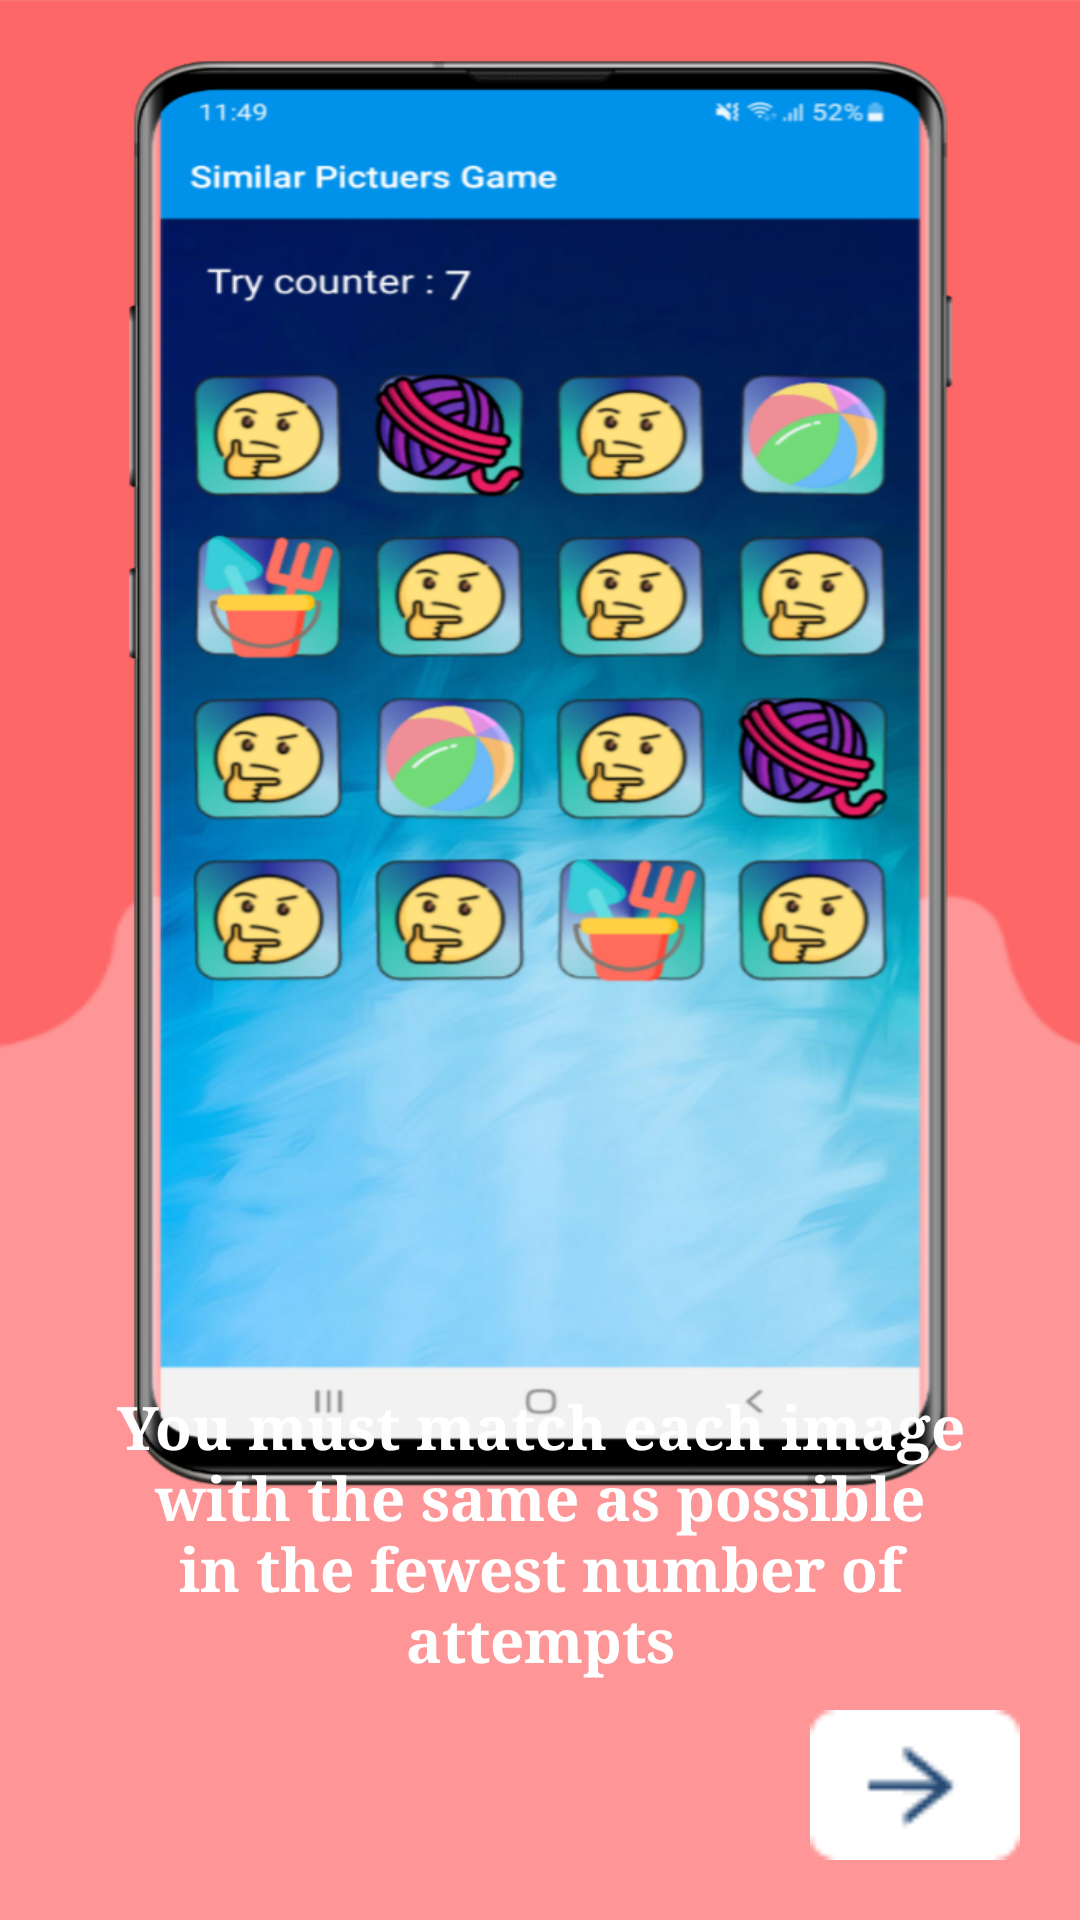

Produce the Android XML layout that renders to this screen, including the resource entries it uses.
<!-- AndroidManifest.xml: application theme Theme.SimilarPictuersGame -->
<!-- res/layout/fragment_third_screen.xml -->
<?xml version="1.0" encoding="utf-8"?>
<androidx.constraintlayout.widget.ConstraintLayout xmlns:android="http://schemas.android.com/apk/res/android"
    xmlns:app="http://schemas.android.com/apk/res-auto"
    xmlns:tools="http://schemas.android.com/tools"
    android:layout_width="match_parent"
    android:layout_height="match_parent"
    android:background="@drawable/image33"
    tools:context=".onboarding.screens.ThirdScreen">

    <TextView
        android:layout_width="290dp"
        android:layout_height="wrap_content"
        android:layout_marginBottom="10dp"
        android:fontFamily="serif"
        android:gravity="center"
        android:text="@string/f3"
        android:textColor="#fff"
        android:textSize="20sp"
        android:textStyle="bold"
        app:layout_constraintBottom_toTopOf="@id/nextBtn"
        app:layout_constraintEnd_toEndOf="parent"
        app:layout_constraintStart_toStartOf="parent" />

    <Button
        android:id="@+id/nextBtn"
        android:layout_width="70dp"
        android:layout_height="50dp"
        android:layout_margin="20dp"
        android:background="@drawable/next_btn"
        app:layout_constraintBottom_toBottomOf="parent"
        app:layout_constraintEnd_toEndOf="parent"

        />


</androidx.constraintlayout.widget.ConstraintLayout>
<!-- resources referenced by this layout -->
<resources>
  <!-- drawable image33: png bitmap (drawable, 546369 bytes) -->
  <!-- drawable next_btn: png bitmap (drawable-v24, 615 bytes) -->
  <string name="f3">You must match each image with the same as possible in the fewest number of attempts</string>
  <style name="Theme.SimilarPictuersGame" parent="Theme.AppCompat.Light.DarkActionBar">
          
          <item name="colorPrimary">@color/purple_500</item>
          <item name="colorPrimaryVariant">@color/purple_700</item>
          <item name="colorOnPrimary">@color/white</item>
          
          <item name="colorSecondary">@color/teal_200</item>
          <item name="colorSecondaryVariant">@color/teal_700</item>
          <item name="colorOnSecondary">@color/black</item>
          
          <item name="android:statusBarColor" tools:targetApi="l">?attr/colorPrimaryVariant</item>
          
      </style>
  <color name="purple_500">#0091EA</color>
  <color name="purple_700">#0091EA</color>
  <color name="white">#FFFFFFFF</color>
  <color name="teal_200">#FF03DAC5</color>
  <color name="teal_700">#FF018786</color>
  <color name="black">#FF000000</color>
</resources>
